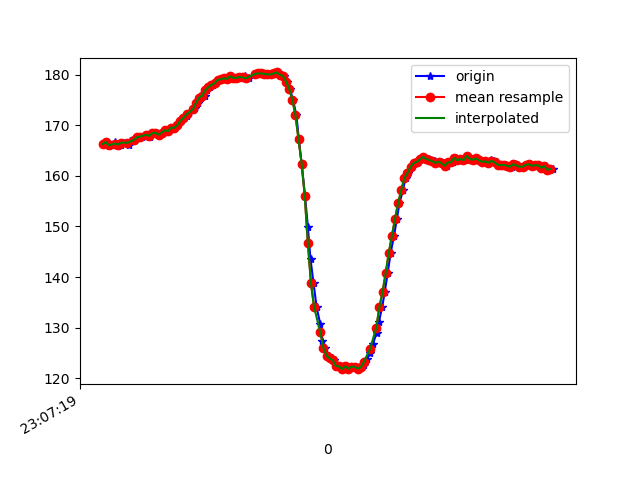

The file beside this chart, header and first rows:
1617836839196, 532482816043582, 166.3086, -231.34766, -54.296875
1617836839201, 532482833043949, 166.7, -231.8, -54.69
1617836839220, 532482852089242, 165.9, -232.7, -55.37
1617836839239, 532482871134536, 166.2, -232.8, -55.47
1617836839261, 532482890088265, 166.8, -232.1, -55.08
1617836839277, 532482909164080, 166, -232, -55.76
1617836839296, 532482928270417, 166.2, -233, -54.69
1617836839315, 532482947163104, 166.6, -233, -55.18
1617836839351, 532482969993039, 166.2, -233.2, -55.18
1617836839355, 532482985894638, 166.9, -232.9, -56.93
1617836839391, 532483004970453, 167.1, -233.2, -56.54
1617836839402, 532483024565130, 167.6, -233.5, -57.23
1617836839416, 532483043427296, 167.7, -232.9, -56.74
1617836839435, 532483062503111, 167.8, -233.1, -56.74
1617836839471, 532483081701011, 168.2, -233.1, -56.45
1617836839484, 532483100776826, 167.8, -233.5, -56.74
1617836839488, 532483120035769, 168.1, -233.1, -56.74
1617836839509, 532483139111584, 168.5, -233.4, -56.54
1617836839527, 532483158338328, 168.6, -232.8, -56.25
1617836839546, 532483177414143, 168.2, -233.4, -56.25
1617836839566, 532483196551000, 168.6, -233.1, -56.74
1617836839585, 532483215657337, 169, -233, -56.25
1617836839603, 532483235129929, 168.8, -234.2, -56.84
1617836839624, 532483254114180, 169.5, -233.8, -56.84
1617836839642, 532483272976345, 169.5, -233.9, -57.81
1617836839661, 532483292082682, 170, -233.7, -57.52
1617836839682, 532483311127975, 170.9, -233.1, -56.93
1617836839701, 532483330417439, 171.5, -232.8, -57.62
1617836839721, 532483349920552, 171.9, -233, -57.32
1617836839737, 532483368660633, 172.5, -232.6, -58.5
1617836839760, 532483387828012, 172.9, -232.9, -58.3
1617836839777, 532483406720699, 173.3, -233.1, -59.18
1617836839794, 532483425949120, 174.4, -232, -58.5
1617836839812, 532483444841807, 175.5, -231.7, -58.01
1617836839836, 532483463856580, 175.9, -231.3, -57.52
1617836839853, 532483482932395, 177, -231.9, -57.52
1617836839870, 532483502130295, 177.5, -230.7, -57.13
1617836839890, 532483521084024, 178, -230.8, -56.74
1617836839908, 532483540068275, 178.3, -230, -56.74
1617836839928, 532483559113569, 179, -229.6, -56.93
1617836839948, 532483578311469, 179.1, -230.3, -56.84
1617836839968, 532483597295720, 179.3, -230.6, -56.45
1617836839987, 532483616402056, 179.2, -230, -57.23
1617836840006, 532483635538914, 179.7, -229.3, -56.84
1617836840022, 532483654523165, 179.4, -230, -56.93
1617836840041, 532483673568459, 179.4, -229.7, -56.54
1617836840061, 532483692674795, 179.6, -229.6, -57.52
1617836840082, 532483711842174, 179.3, -229.7, -57.13
1617836840099, 532483730765382, 179.7, -229.7, -56.84
1617836840119, 532483749810676, 179.3, -229.8, -56.15
1617836840176, 532483792815193, 180.2, -229.6, -57.23
1617836840182, 532483807709589, 180.4, -229.6, -56.74
1617836840194, 532483826968532, 180.2, -229.7, -55.76
1617836840213, 532483845861219, 180.3, -229.4, -55.57
1617836840232, 532483865028598, 180.2, -229.4, -55.86
1617836840250, 532483884043370, 180.1, -229.8, -56.45
1617836840270, 532483903058142, 180.1, -229.4, -56.45
1617836840289, 532483922072915, 180.3, -229.7, -56.54
1617836840310, 532483941087687, 180.5, -229.2, -56.45
1617836840327, 532483960102459, 180, -229.3, -57.13
1617836840349, 532483979117232, 179.8, -229.8, -56.15
... 91 more rows
